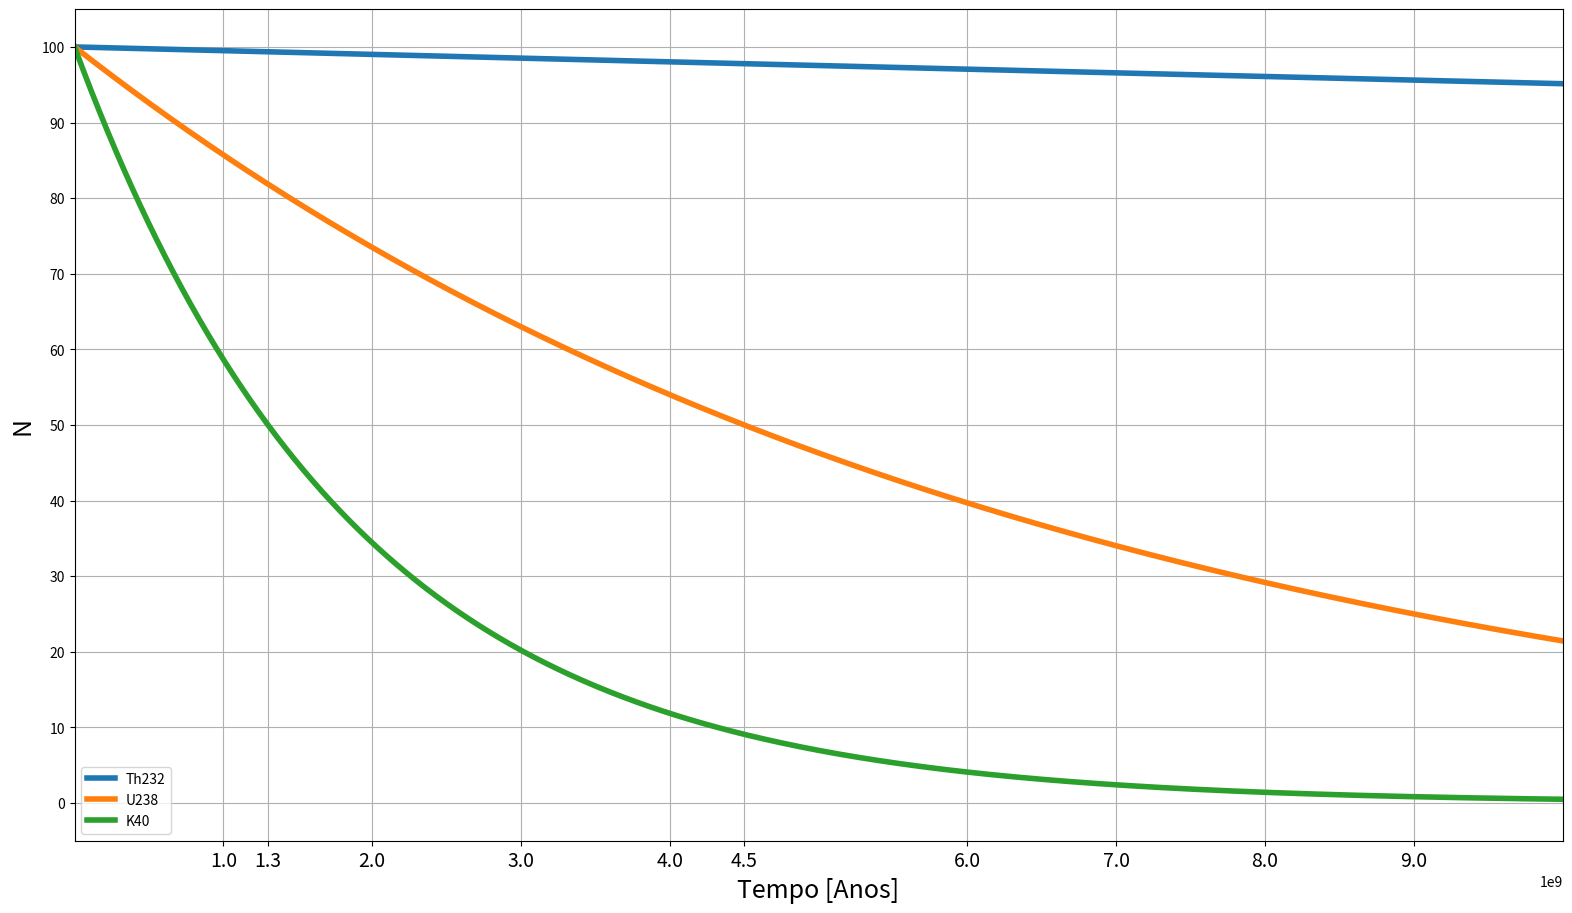

This chart was generated by the following Python code:
#!/usr/bin/env python3
# -*- coding: utf-8 -*-
"""
Created on Sat May 22 15:02:59 2021

[redacted]
"""


import matplotlib.pyplot as plt
from matplotlib.dates import (YEARLY, DateFormatter,
                              rrulewrapper, RRuleLocator, drange)
from matplotlib.dates import num2date,datestr2num
import numpy as np
import datetime
import pandas as pd
import scipy.io as spio
  
plt.close('all')

t = np.logspace(0,11, 10000)
No=100
T=np.array([1.39*10E10,4.5E9,1.3E9])
NN=np.zeros((10000,len(T)))
fig, ax = plt.subplots(figsize=(19.20,10.80))

for i in range(0,len(T),1):
    lamb=np.log(2)/T[i]
    N=No*np.exp(-lamb*t)
    NN[0:10000,i]=N
   

ax.plot(t,NN[:,0],label='Th232',lw=4)
ax.plot(t,NN[:,1],label='U238',lw=4)
ax.plot(t,NN[:,2],label='K40',lw=4)


plt.xlabel('Tempo [Anos]',size=18)
plt.ylabel('N',size=18)
plt.yticks(np.arange(0, 101, 10))
plt.xticks(np.array([0E9,1E9,1.3E9,2E9,3E9,4E9,4.5E9,6E9,7E9,8E9,9E9,10E10]))

plt.xticks(size=14)
plt.grid('major')
plt.xlim(1,10000000000)
plt.legend()


#plt.savefig('/home/<user>/Documentos/pos-doc UFPA/disciplinas/físicadaterra/Aulas/aula 7 - geofisica prospecçao/figura.png',format='png',dpi=300,optimize=True)





